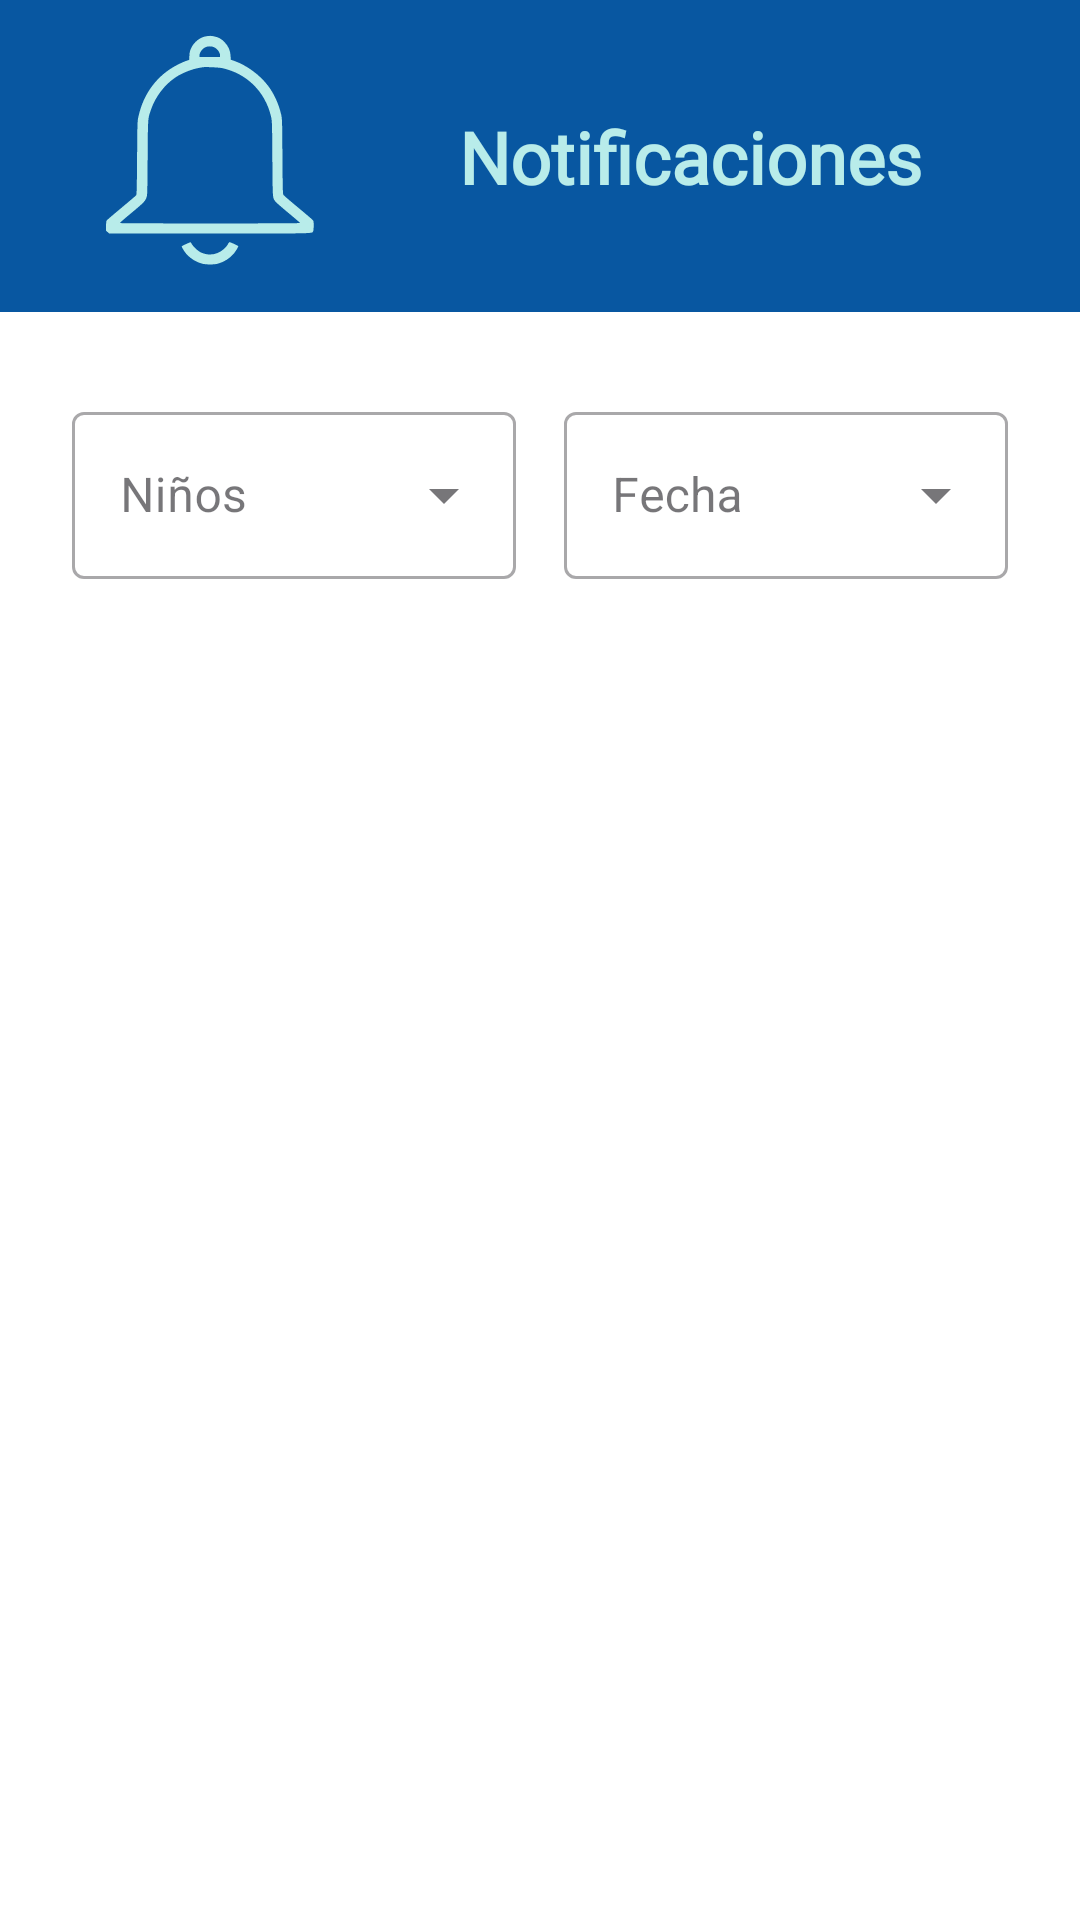

Write the Android layout XML for this screen, with the resource values it uses.
<!-- AndroidManifest.xml: application theme Theme.SafeKids -->
<!-- res/layout/fragment_notifications.xml -->
<?xml version="1.0" encoding="utf-8"?>
<LinearLayout xmlns:android="http://schemas.android.com/apk/res/android"
    xmlns:tools="http://schemas.android.com/tools"
    android:layout_width="match_parent"
    android:layout_height="match_parent"
    xmlns:app="http://schemas.android.com/apk/res-auto"
    tools:context=".fregments.NotificationsFragment"
    android:background="@color/white"
    android:orientation="vertical">

    
    
    <LinearLayout
        android:layout_width="match_parent"
        android:layout_height="104dp"
        android:orientation="vertical"
        android:layout_marginBottom="20dp"
        android:background="@color/strongBlueSafeKids">

        <androidx.constraintlayout.widget.ConstraintLayout
            android:layout_width="match_parent"
            android:layout_height="match_parent">

            <ImageView
                android:id="@+id/imgPerfil"
                android:layout_width="80dp"
                android:layout_height="80dp"
                android:layout_gravity="center"
                android:layout_marginStart="30dp"
                android:layout_marginBottom="4dp"
                android:src="@drawable/notifications"
                app:layout_constraintBottom_toBottomOf="parent"
                app:layout_constraintStart_toStartOf="parent"
                app:layout_constraintTop_toTopOf="parent" />

            <TextView
                android:id="@+id/textViewWelcome"
                android:layout_width="wrap_content"
                android:layout_height="wrap_content"
                android:layout_marginStart="70dp"
                android:layout_marginTop="36dp"
                android:layout_marginEnd="80dp"
                android:fontFamily="@font/inter_bold"
                android:text="Notificaciones"
                android:textColor="@color/shortBlueSafeKids"
                android:textSize="24sp"
                android:textStyle="bold"
                app:layout_constraintEnd_toEndOf="parent"
                app:layout_constraintStart_toEndOf="@+id/imgPerfil"
                app:layout_constraintTop_toTopOf="parent" />


        </androidx.constraintlayout.widget.ConstraintLayout>
    </LinearLayout>

    <LinearLayout
        android:layout_width="match_parent"
        android:layout_height="wrap_content"
        android:orientation="horizontal"
        android:gravity="center"
        android:layout_marginBottom="20dp"
        android:paddingHorizontal="16dp">

        <com.google.android.material.textfield.TextInputLayout
            android:layout_width="0dp"
            android:layout_height="wrap_content"
            android:layout_weight="1"
            android:backgroundTint="@color/strongBlueSafeKids"
            android:layout_margin="8dp"
            style="@style/Widget.MaterialComponents.TextInputLayout.OutlinedBox.ExposedDropdownMenu">
            
            <AutoCompleteTextView
                android:id="@+id/drop_children"
                android:layout_width="match_parent"
                android:layout_height="wrap_content"
                android:hint="Niños"
                android:inputType="none"/>
            
        </com.google.android.material.textfield.TextInputLayout>

        
        <com.google.android.material.textfield.TextInputLayout
            android:layout_width="0dp"
            android:layout_height="wrap_content"
            android:layout_weight="1"
            android:backgroundTint="@color/strongBlueSafeKids"
            android:layout_margin="8dp"
            style="@style/Widget.MaterialComponents.TextInputLayout.OutlinedBox.ExposedDropdownMenu">

            <AutoCompleteTextView
                android:id="@+id/dropdown_dates"
                android:layout_width="match_parent"
                android:layout_height="wrap_content"
                android:hint="Fecha"
                android:inputType="none"/>
        </com.google.android.material.textfield.TextInputLayout>

    </LinearLayout>


    
    <androidx.recyclerview.widget.RecyclerView
        android:id="@+id/recyclerViewNotifications"
        android:layout_width="match_parent"
        android:layout_height="0dp"
        android:layout_weight="1"
        android:layout_marginTop="16dp"
        android:layout_marginHorizontal="16dp"
        android:clipToPadding="false"
        android:paddingBottom="100dp" />
    


</LinearLayout>
<!-- resources referenced by this layout -->
<resources>
  <color name="shortBlueSafeKids">#b8ecea</color>
  <color name="strongBlueSafeKids">#0857a1</color>
  <color name="white">#FFFFFFFF</color>
  <!-- drawable notifications: vector/xml drawable (drawable, 2077 chars, omitted) -->
  <style name="Theme.SafeKids" parent="Base.Theme.SafeKids" />
  <style name="Base.Theme.SafeKids" parent="Theme.Material3.DayNight.NoActionBar">
          
          
      </style>
</resources>
